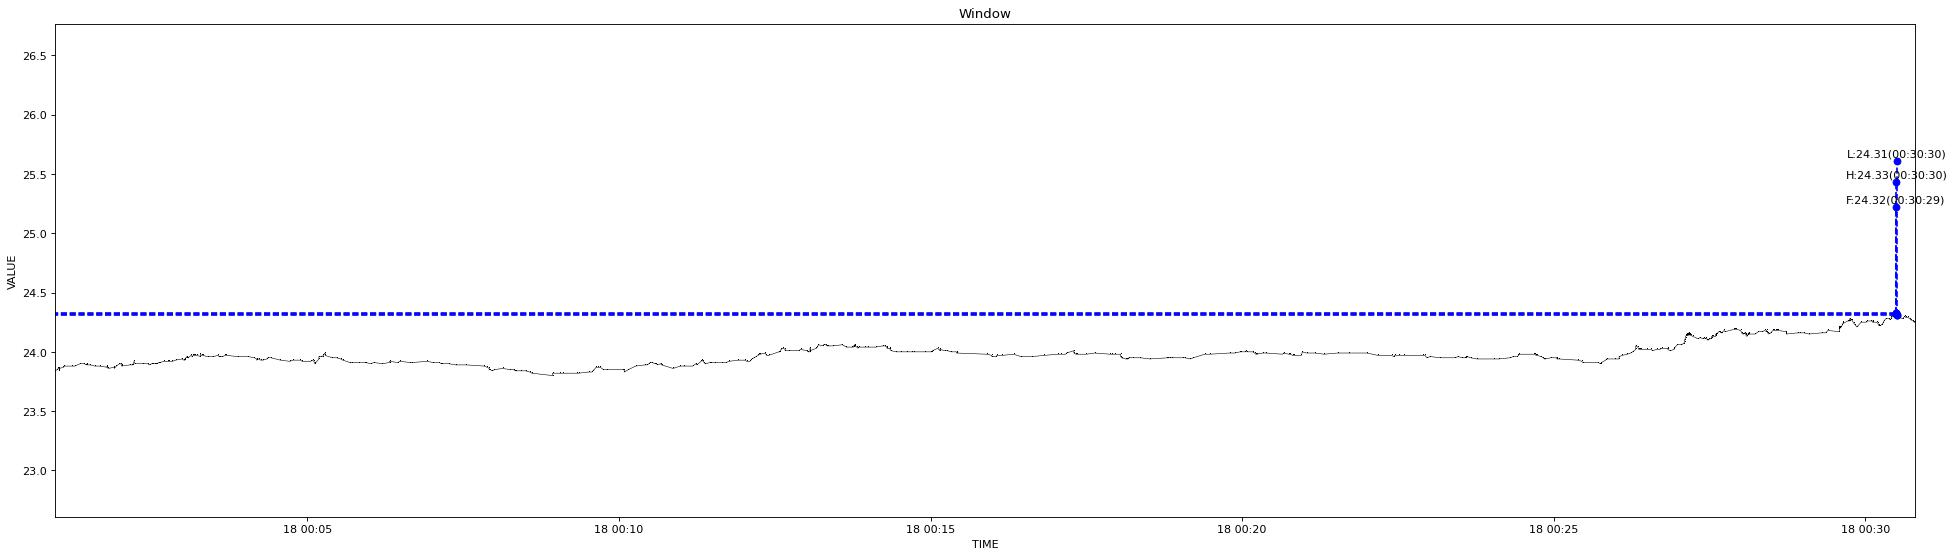

Data behind this chart, as committed beside it:
1639756857291, 23.84
1639756859432, 23.85
1639756860411, 23.86
1639756861007, 23.86
1639756861120, 23.86
1639756861224, 23.84
1639756861355, 23.84
1639756861459, 23.85
1639756861699, 23.86
1639756865423, 23.87
1639756866251, 23.88
1639756873123, 23.88
1639756876730, 23.88
1639756881942, 23.9
1639756885631, 23.9
1639756887298, 23.89
1639756888387, 23.9
1639756888959, 23.89
1639756891977, 23.89
1639756895872, 23.88
1639756900652, 23.88
1639756907105, 23.87
1639756907526, 23.88
1639756908675, 23.86
1639756914122, 23.87
1639756914230, 23.86
1639756916165, 23.88
1639756919662, 23.9
1639756920117, 23.9
1639756921090, 23.89
1639756921458, 23.88
1639756929427, 23.89
1639756929696, 23.89
1639756931921, 23.89
1639756932048, 23.89
1639756933063, 23.92
1639756934292, 23.9
1639756942317, 23.9
1639756946133, 23.9
1639756948077, 23.89
1639756950905, 23.9
1639756951036, 23.9
1639756953532, 23.9
1639756954238, 23.9
1639756955668, 23.9
1639756955807, 23.9
1639756957473, 23.91
1639756958972, 23.91
1639756962051, 23.92
1639756966808, 23.92
1639756967021, 23.92
1639756970963, 23.92
1639756973187, 23.93
1639756979747, 23.94
1639756981766, 23.93
1639756981982, 23.93
1639756982120, 23.93
1639756982706, 23.94
1639756984547, 23.96
1639756984695, 23.95
1639756985693, 23.95
... 574 more rows
